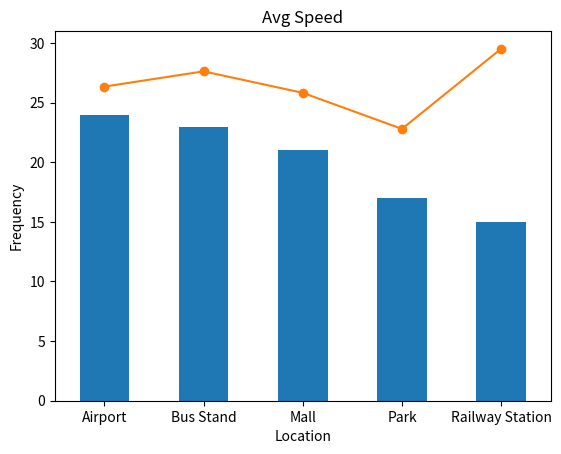

Generate this figure with matplotlib:
import pandas as pd, numpy as np, matplotlib.pyplot as plt

np.random.seed(1)


df = pd.DataFrame({
    "Location": np.random.choice(
        ["Railway Station","Bus Stand","Park","Mall","Airport"],100),
    "Data_Used_MB": np.random.randint(100,5000,100),
    "Avg_Speed_Mbps": np.random.randint(5,50,100)
})


df["Location"].value_counts().plot(kind="bar", title="Users per Location")
plt.show()


df["Data_Used_MB"].plot(kind="hist", bins=10, title="Data Usage")
plt.show()


df.groupby("Location")["Avg_Speed_Mbps"].mean().plot(kind="line", marker='o',
title="Avg Speed")

plt.show()